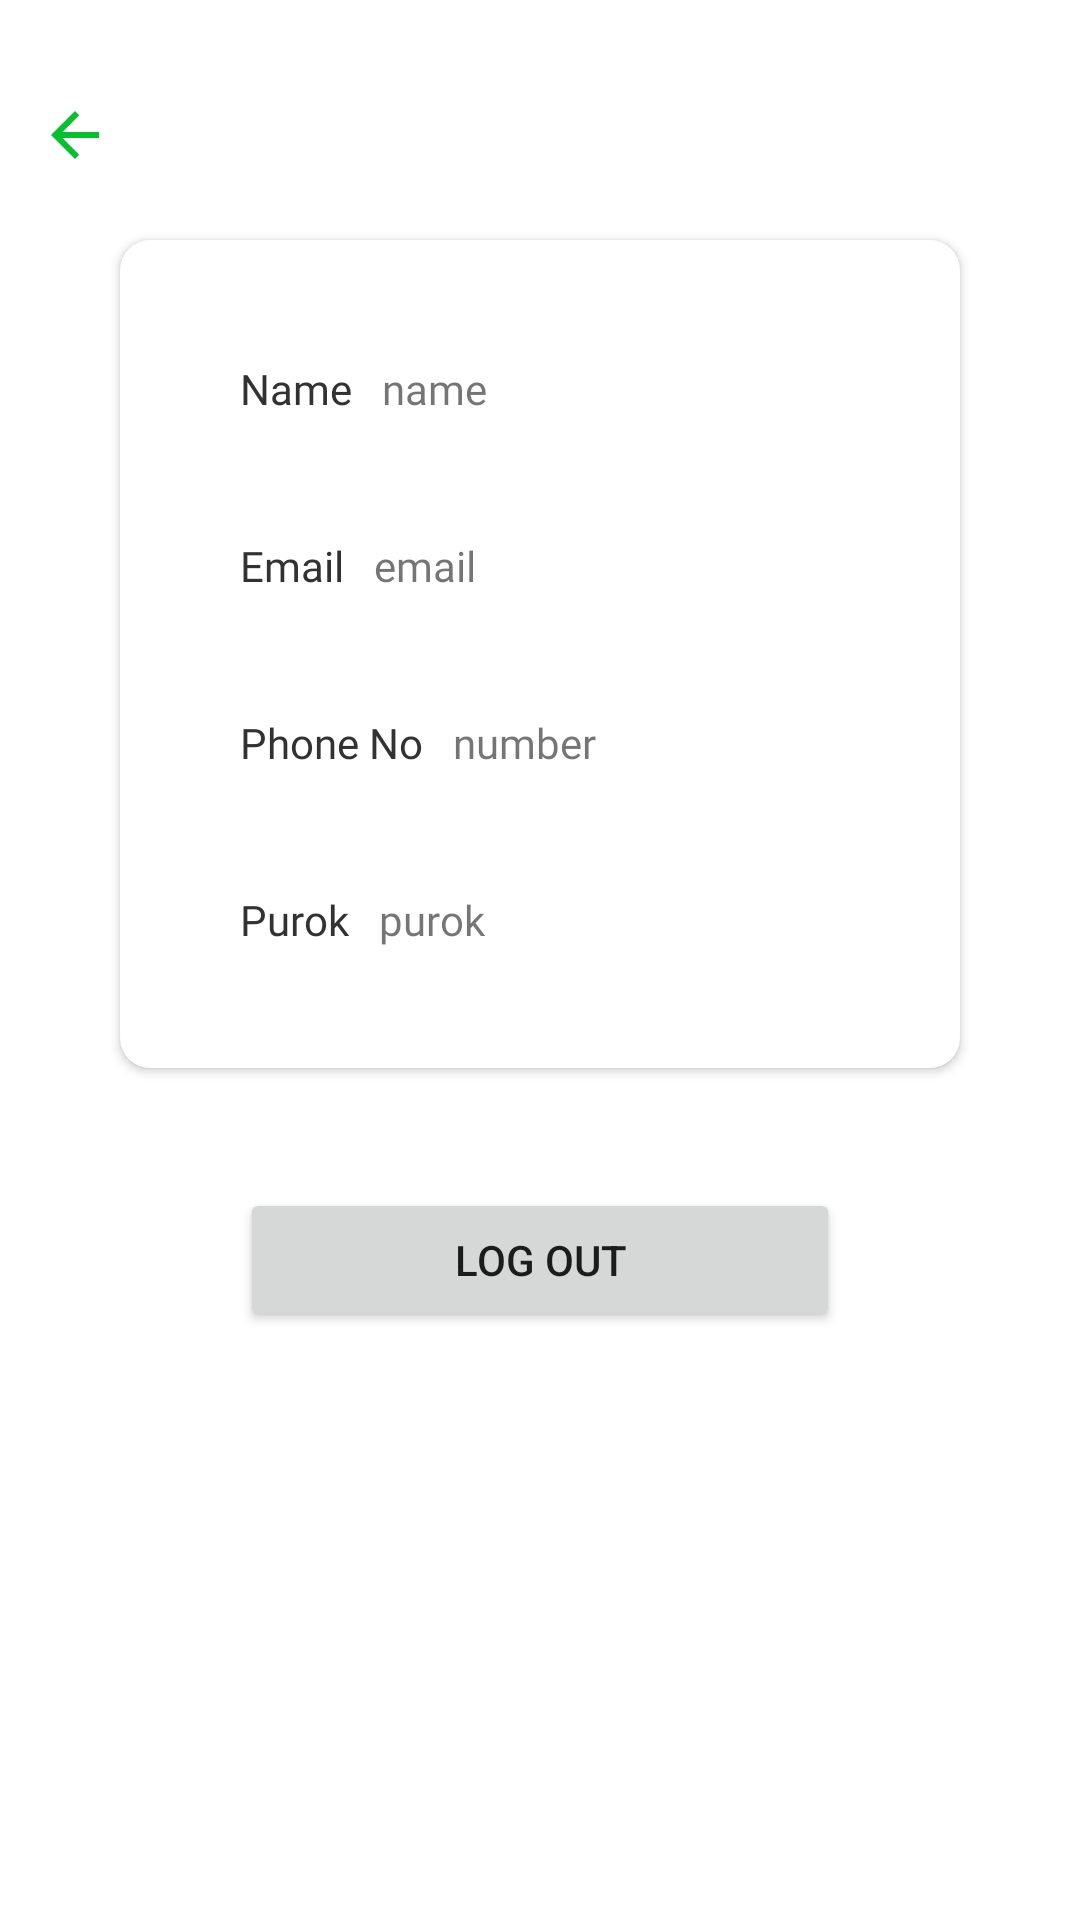

The Android layout XML behind this screen, and the referenced resources:
<!-- AndroidManifest.xml: application theme Theme.EAnnounce -->
<!-- res/layout/activity_profile.xml -->
<?xml version="1.0" encoding="utf-8"?>
<androidx.constraintlayout.widget.ConstraintLayout xmlns:android="http://schemas.android.com/apk/res/android"
    xmlns:app="http://schemas.android.com/apk/res-auto"
    xmlns:tools="http://schemas.android.com/tools"
    android:layout_width="match_parent"
    android:layout_height="match_parent"
    tools:context=".ProfileActivity">

    <ImageButton
        android:id="@+id/backButton"
        android:layout_width="50dp"
        android:layout_height="50dp"
        android:layout_marginTop="20dp"
        android:background="@color/white"
        app:layout_constraintStart_toStartOf="parent"
        app:layout_constraintTop_toTopOf="parent"
        app:srcCompat="@drawable/icon_chat_bot_back"
        tools:ignore="SpeakableTextPresentCheck" />

    <Button
        android:id="@+id/logOutButton"
        android:layout_width="0dp"
        android:layout_height="wrap_content"
        android:layout_marginStart="80dp"
        android:layout_marginTop="40dp"
        android:layout_marginEnd="80dp"
        android:text="Log Out"
        app:layout_constraintEnd_toEndOf="parent"
        app:layout_constraintStart_toStartOf="parent"
        app:layout_constraintTop_toBottomOf="@+id/cardView3" />

    <androidx.cardview.widget.CardView
        android:id="@+id/cardView3"
        android:layout_width="0dp"
        android:layout_height="wrap_content"
        android:layout_marginStart="40dp"
        android:layout_marginTop="10dp"
        android:layout_marginEnd="40dp"
        app:cardCornerRadius="10dp"
        app:layout_constraintEnd_toEndOf="parent"
        app:layout_constraintStart_toStartOf="parent"
        app:layout_constraintTop_toBottomOf="@+id/backButton">

        <androidx.constraintlayout.widget.ConstraintLayout
            android:layout_width="match_parent"
            android:layout_height="match_parent">

            <TextView
                android:id="@+id/textView19"
                android:layout_width="wrap_content"
                android:layout_height="wrap_content"
                android:layout_marginStart="40dp"
                android:layout_marginTop="40dp"
                android:fontFamily="@font/font_montserrat_bold"
                android:text="Email"
                android:textColor="@color/off_black"
                app:layout_constraintStart_toStartOf="parent"
                app:layout_constraintTop_toBottomOf="@+id/textView22" />

            <TextView
                android:id="@+id/textView20"
                android:layout_width="wrap_content"
                android:layout_height="wrap_content"
                android:layout_marginStart="40dp"
                android:layout_marginTop="40dp"
                android:fontFamily="@font/font_montserrat_bold"
                android:text="Phone No"
                android:textColor="@color/off_black"
                app:layout_constraintStart_toStartOf="parent"
                app:layout_constraintTop_toBottomOf="@+id/textView19" />

            <TextView
                android:id="@+id/textView21"
                android:layout_width="wrap_content"
                android:layout_height="wrap_content"
                android:layout_marginStart="40dp"
                android:layout_marginTop="40dp"
                android:layout_marginBottom="40dp"
                android:fontFamily="@font/font_montserrat_bold"
                android:text="Purok"
                android:textColor="@color/off_black"
                app:layout_constraintBottom_toBottomOf="parent"
                app:layout_constraintStart_toStartOf="parent"
                app:layout_constraintTop_toBottomOf="@+id/textView20" />

            <TextView
                android:id="@+id/tvName"
                android:layout_width="wrap_content"
                android:layout_height="wrap_content"
                android:layout_marginStart="10dp"
                android:fontFamily="@font/font_montserrat_bold"
                android:text="name"
                app:layout_constraintBottom_toBottomOf="@+id/textView22"
                app:layout_constraintStart_toEndOf="@+id/textView22"
                app:layout_constraintTop_toTopOf="@+id/textView22" />

            <TextView
                android:id="@+id/tvEmail"
                android:layout_width="wrap_content"
                android:layout_height="wrap_content"
                android:layout_marginStart="10dp"
                android:fontFamily="@font/font_montserrat_bold"
                android:text="email"
                app:layout_constraintBottom_toBottomOf="@+id/textView19"
                app:layout_constraintStart_toEndOf="@+id/textView19"
                app:layout_constraintTop_toTopOf="@+id/textView19" />

            <TextView
                android:id="@+id/tvPhoneNo"
                android:layout_width="wrap_content"
                android:layout_height="wrap_content"
                android:layout_marginStart="10dp"
                android:fontFamily="@font/font_montserrat_bold"
                android:text="number"
                app:layout_constraintBottom_toBottomOf="@+id/textView20"
                app:layout_constraintStart_toEndOf="@+id/textView20"
                app:layout_constraintTop_toTopOf="@+id/textView20" />

            <TextView
                android:id="@+id/tvPurok"
                android:layout_width="wrap_content"
                android:layout_height="wrap_content"
                android:layout_marginStart="10dp"
                android:fontFamily="@font/font_montserrat_bold"
                android:text="purok"
                app:layout_constraintBottom_toBottomOf="@+id/textView21"
                app:layout_constraintStart_toEndOf="@+id/textView21"
                app:layout_constraintTop_toTopOf="@+id/textView21" />

            <TextView
                android:id="@+id/textView22"
                android:layout_width="wrap_content"
                android:layout_height="wrap_content"
                android:layout_marginStart="40dp"
                android:layout_marginTop="40dp"
                android:fontFamily="@font/font_montserrat_bold"
                android:text="Name"
                android:textColor="@color/off_black"
                app:layout_constraintStart_toStartOf="parent"
                app:layout_constraintTop_toTopOf="parent" />
        </androidx.constraintlayout.widget.ConstraintLayout>
    </androidx.cardview.widget.CardView>
</androidx.constraintlayout.widget.ConstraintLayout>
<!-- resources referenced by this layout -->
<resources>
  <color name="off_black">#323232</color>
  <color name="white">#FFFFFF</color>
  <!-- drawable icon_chat_bot_back (drawable) -->
  <vector android:autoMirrored="true" android:height="24dp"
      android:tint="@color/back_icon" android:viewportHeight="24"
      android:viewportWidth="24" android:width="24dp" xmlns:android="http://schemas.android.com/apk/res/android">
      <path android:fillColor="@android:color/white" android:pathData="M20,11H7.83l5.59,-5.59L12,4l-8,8 8,8 1.41,-1.41L7.83,13H20v-2z"/>
  </vector>
  <style name="Theme.EAnnounce" parent="Theme.MaterialComponents.DayNight.NoActionBar">
          
          <item name="colorPrimary">@color/primary</item>
          <item name="colorPrimaryVariant">@color/primary_variant</item>
          <item name="colorOnPrimary">@color/white</item>
          
          <item name="colorSecondary">@color/teal_200</item>
          <item name="colorSecondaryVariant">@color/teal_700</item>
          <item name="colorOnSecondary">@color/black</item>
          
          <item name="android:statusBarColor">?attr/colorOnSecondary</item>
          
      </style>
  <color name="back_icon">@color/primary</color>
  <color name="primary">#04C12D</color>
  <color name="primary_variant">#03AA28</color>
  <color name="teal_200">#FF03DAC5</color>
  <color name="teal_700">#FF018786</color>
  <color name="black">#FF000000</color>
</resources>
